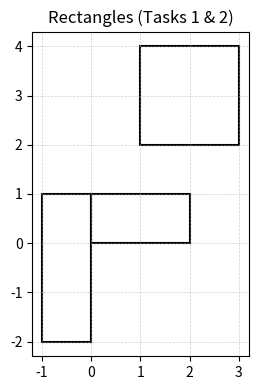

Python code for this plot:
#!/usr/bin/env python3
# -*- coding: utf-8 -*-
"""
drawing.py — Tasks 1 & 2

Source:
The Rectangle class is based on the example from Lecture 8 (INF201).
Extended here with info() and draw() methods, and a main section
that prints rectangle info and draws them using Matplotlib.
"""

from dataclasses import dataclass
import matplotlib.pyplot as plt
from matplotlib.patches import Rectangle as MplRectangle


# ----------------------------
# Task 1 + Task 2: Rectangle
# ----------------------------
@dataclass
class Rectangle:
    """Represents a rectangle defined by two corners: lower-left and upper-right."""
    x1: float
    y1: float
    x2: float
    y2: float

    def info(self) -> None:
        """Prints the coordinates of the lower-left and upper-right corners."""
        print(f"Rectangle: lower-left=({self.x1}, {self.y1}), upper-right=({self.x2}, {self.y2})")

    def draw(self, turtle) -> None:
        """Draws the rectangle on a Matplotlib Axes object passed as `turtle`."""
        rect = MplRectangle(
            (self.x1, self.y1),
            self.x2 - self.x1,
            self.y2 - self.y1,
            fill=False,
            edgecolor="black",
            linewidth=1.5
        )
        turtle.add_patch(rect)


# ----------------------------
# Main section
# ----------------------------
if __name__ == "__main__":
    # Create a list of three rectangles
    rectangles = [
        Rectangle(0, 0, 2, 1),
        Rectangle(1, 2, 3, 4),
        Rectangle(-1, -2, 0, 1)
    ]

    # Task 1: Print info for each rectangle
    for rect in rectangles:
        rect.info()

    # Task 2: Draw all rectangles using a single turtle (Matplotlib Axes)
    fig, ax = plt.subplots(figsize=(6, 4))
    ax.set_aspect("equal", adjustable="box")
    ax.grid(True, linestyle="--", linewidth=0.5, alpha=0.6)

    for rect in rectangles:
        rect.draw(ax)

    ax.autoscale_view()
    ax.set_title("Rectangles (Tasks 1 & 2)")
    plt.tight_layout()
    plt.show()
